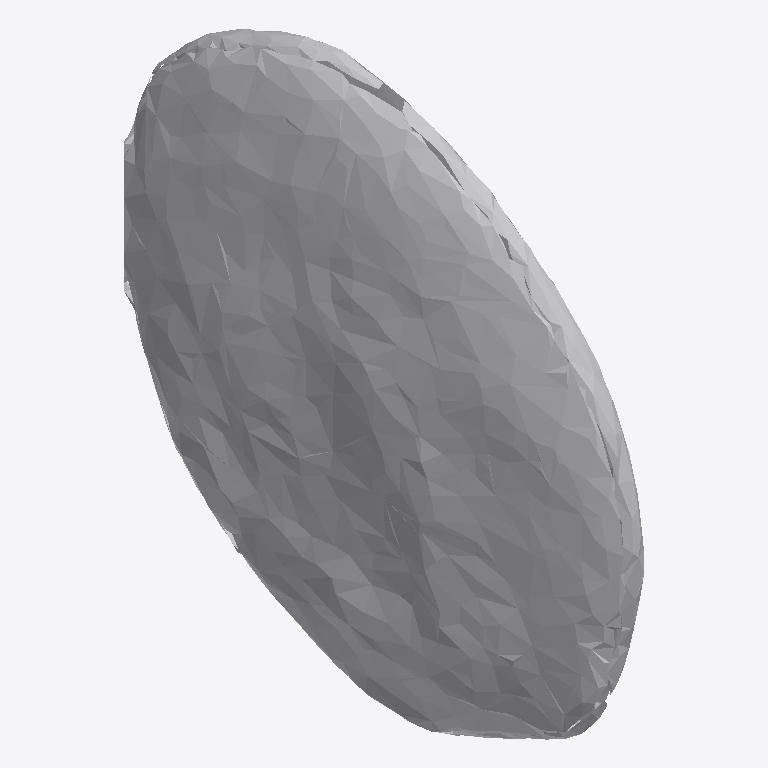
Plan cut of the same IFC building model at storey 'Ground Floor' (level 0.00 m, cut at 1.40 m), seen from above with north up, elements coloured by IFC class: 1 other element (light grey). No cut surface shows.
Extent 0.625 m × 0.854 m × 0.549 m (x, y, z). Storeys (1): Ground Floor at 0.00 m. Elements (1): 1 IfcFurniture.

HEADER;
FILE_DESCRIPTION(('ViewDefinition [CoordinationView]'),'2;1');
FILE_NAME('','2026-07-12T07:17:38',(''),(''),'IfcOpenShell 0.8.0','IfcOpenShell 0.8.0','');
FILE_SCHEMA(('IFC4'));
ENDSEC;
DATA;
#17=IFCPROJECT('1aObeLXgfB_BqzfaR1fr2v',#5,'Office Project',$,$,$,$,(#15),#10);
#20=IFCSITE('3YWRyOxnz1L9cxLoAgSk80',#5,'Site',$,$,#19,$,$,.ELEMENT.,$,$,$,$,$);
#22=IFCBUILDING('1EpFroUsL3AQLO3r1XwopJ',#5,'Building',$,$,#21,$,$,.ELEMENT.,$,$,$);
#24=IFCBUILDINGSTOREY('1cA4fc475EUR5tjzD9kOKV',#5,'Ground Floor',$,$,#23,$,$,.ELEMENT.,0.0);
#35=IFCFURNITURE('2LFgazFVX0o8ZpIdKFKzmg',#5,'list10_coffee_table',$,$,#34,#31,$,$);
ENDSEC;
